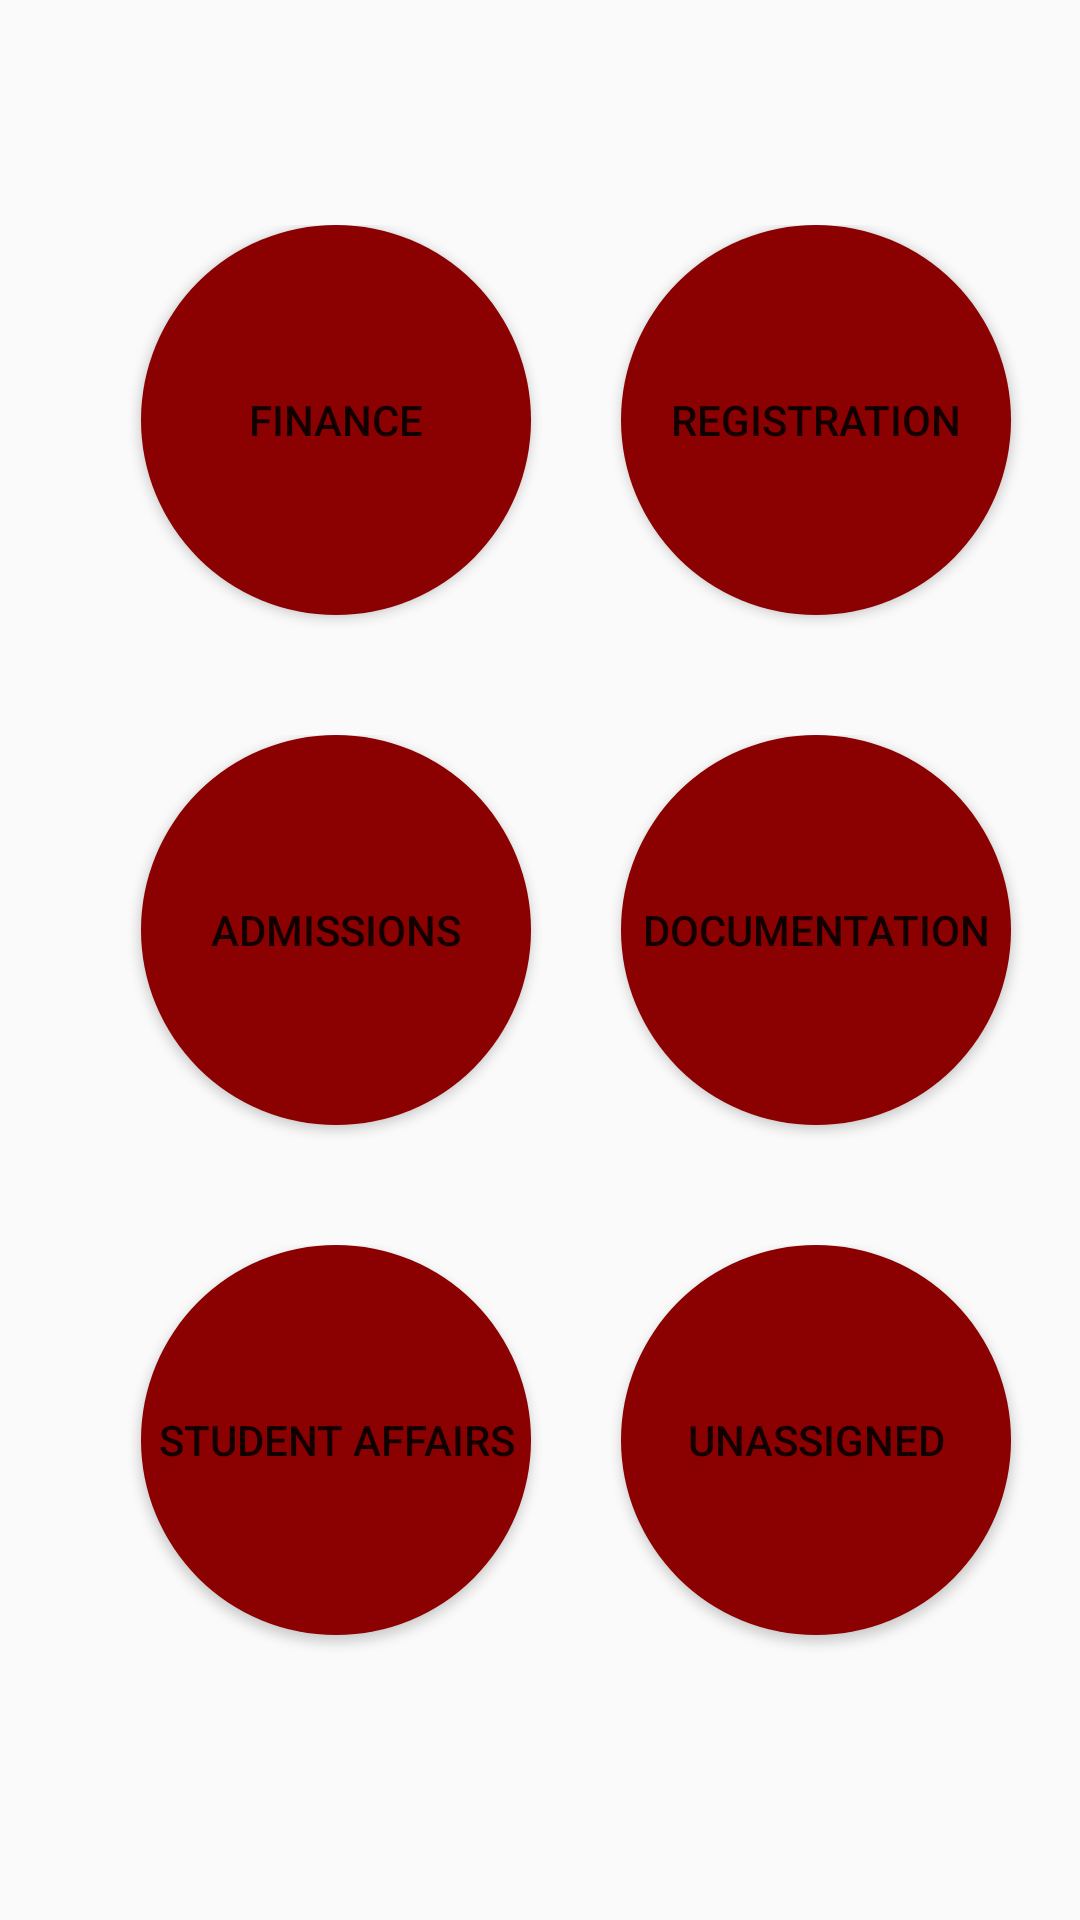

Here is an Android app screen rendered from its layout file. Give the layout XML and the strings, colors and styles it references.
<!-- AndroidManifest.xml: application theme MyMaterialTheme -->
<!-- res/layout/activity_service.xml -->
<?xml version="1.0" encoding="utf-8"?>
<android.support.constraint.ConstraintLayout xmlns:android="http://schemas.android.com/apk/res/android"
    xmlns:app="http://schemas.android.com/apk/res-auto"
    xmlns:tools="http://schemas.android.com/tools"
    android:layout_width="match_parent"
    android:layout_height="match_parent"
    tools:context=".ServiceActivity">

    <LinearLayout
        android:id="@+id/layout1"
        android:layout_width="match_parent"
        android:layout_height="150dp"
        android:layout_marginBottom="20dp"
        android:orientation="horizontal"
        app:layout_constraintBottom_toTopOf="@+id/layout2"
        app:layout_constraintEnd_toStartOf="parent"
        app:layout_constraintStart_toEndOf="parent"
        app:layout_constraintTop_toBottomOf="parent">


        <Button
            android:id="@+id/finance_button"
            android:layout_width="130dp"
            android:layout_height="130dp"
            android:layout_marginStart="47dp"
            android:background="@drawable/roundbutton"
            android:text="Finance" />

        <Button
            android:id="@+id/registration_button"
            android:layout_width="130dp"
            android:layout_height="130dp"
            android:layout_marginStart="30dp"
            android:background="@drawable/roundbutton"
            android:text="Registration" />
    </LinearLayout>

    <LinearLayout
        android:id="@+id/layout2"
        android:layout_width="match_parent"
        android:layout_height="150dp"
        android:layout_marginBottom="20dp"
        android:orientation="horizontal"

        app:layout_constraintBottom_toTopOf="@+id/layout3"
        app:layout_constraintEnd_toStartOf="parent"
        app:layout_constraintStart_toEndOf="parent"
        app:layout_constraintTop_toBottomOf="@+id/layout1">

        <Button
            android:id="@+id/admission_button"
            android:layout_width="130dp"
            android:layout_height="130dp"
            android:layout_marginStart="47dp"
            android:background="@drawable/roundbutton"
            android:text="Admissions" />

        <Button
            android:id="@+id/documentation_button"
            android:layout_width="130dp"
            android:layout_height="130dp"
            android:layout_marginStart="30dp"
            android:background="@drawable/roundbutton"
            android:text="Documentation" />

    </LinearLayout>

    <LinearLayout
        android:id="@+id/layout3"
        android:layout_width="match_parent"
        android:layout_height="150dp"
        android:orientation="horizontal"
        app:layout_constraintBottom_toTopOf="parent"
        app:layout_constraintEnd_toStartOf="parent"
        app:layout_constraintStart_toEndOf="parent"
        app:layout_constraintTop_toBottomOf="@+id/layout2">

        <Button
            android:id="@+id/studentaffairs_button"
            android:layout_width="130dp"
            android:layout_height="130dp"
            android:layout_marginStart="47dp"
            android:background="@drawable/roundbutton"
            android:text="student Affairs" />

        <Button
            android:id="@+id/unassigned"
            android:layout_width="130dp"
            android:layout_height="130dp"
            android:layout_marginStart="30dp"
            android:background="@drawable/roundbutton"
            android:text="Unassigned" />
    </LinearLayout>
</android.support.constraint.ConstraintLayout>
<!-- resources referenced by this layout -->
<resources>
  <!-- drawable roundbutton (drawable) -->
  <?xml version="1.0" encoding="utf-8"?>
  <selector xmlns:android="http://schemas.android.com/apk/res/android"
      android:layout_width="wrap_content"
      android:layout_height="wrap_content">
      <item android:state_pressed="false">
          <shape android:shape="oval">
              <solid android:color="@color/DarkRed"/>
          </shape>
      </item>
      <item android:state_pressed="true">
          <shape android:shape="oval">
              <solid android:color="#98fb98">
              </solid>
          </shape>
      </item>
  </selector>
  <style name="MyMaterialTheme" parent="MyMaterialTheme.Base">
  
      </style>
  <color name="DarkRed">#8B0000</color>
  <style name="MyMaterialTheme.Base" parent="Theme.AppCompat.Light.DarkActionBar">
          <item name="windowNoTitle">true</item>
          <item name="windowActionBar">false</item>
          <item name="colorPrimary">@color/colorPrimary</item>
          <item name="colorPrimaryDark">@color/colorPrimaryDark</item>
          <item name="colorAccent">@color/colorAccent</item>
      </style>
  <color name="colorPrimary">#03a9f4</color>
  <color name="colorPrimaryDark">#0288d1</color>
  <color name="colorAccent">#6889ff</color>
</resources>
